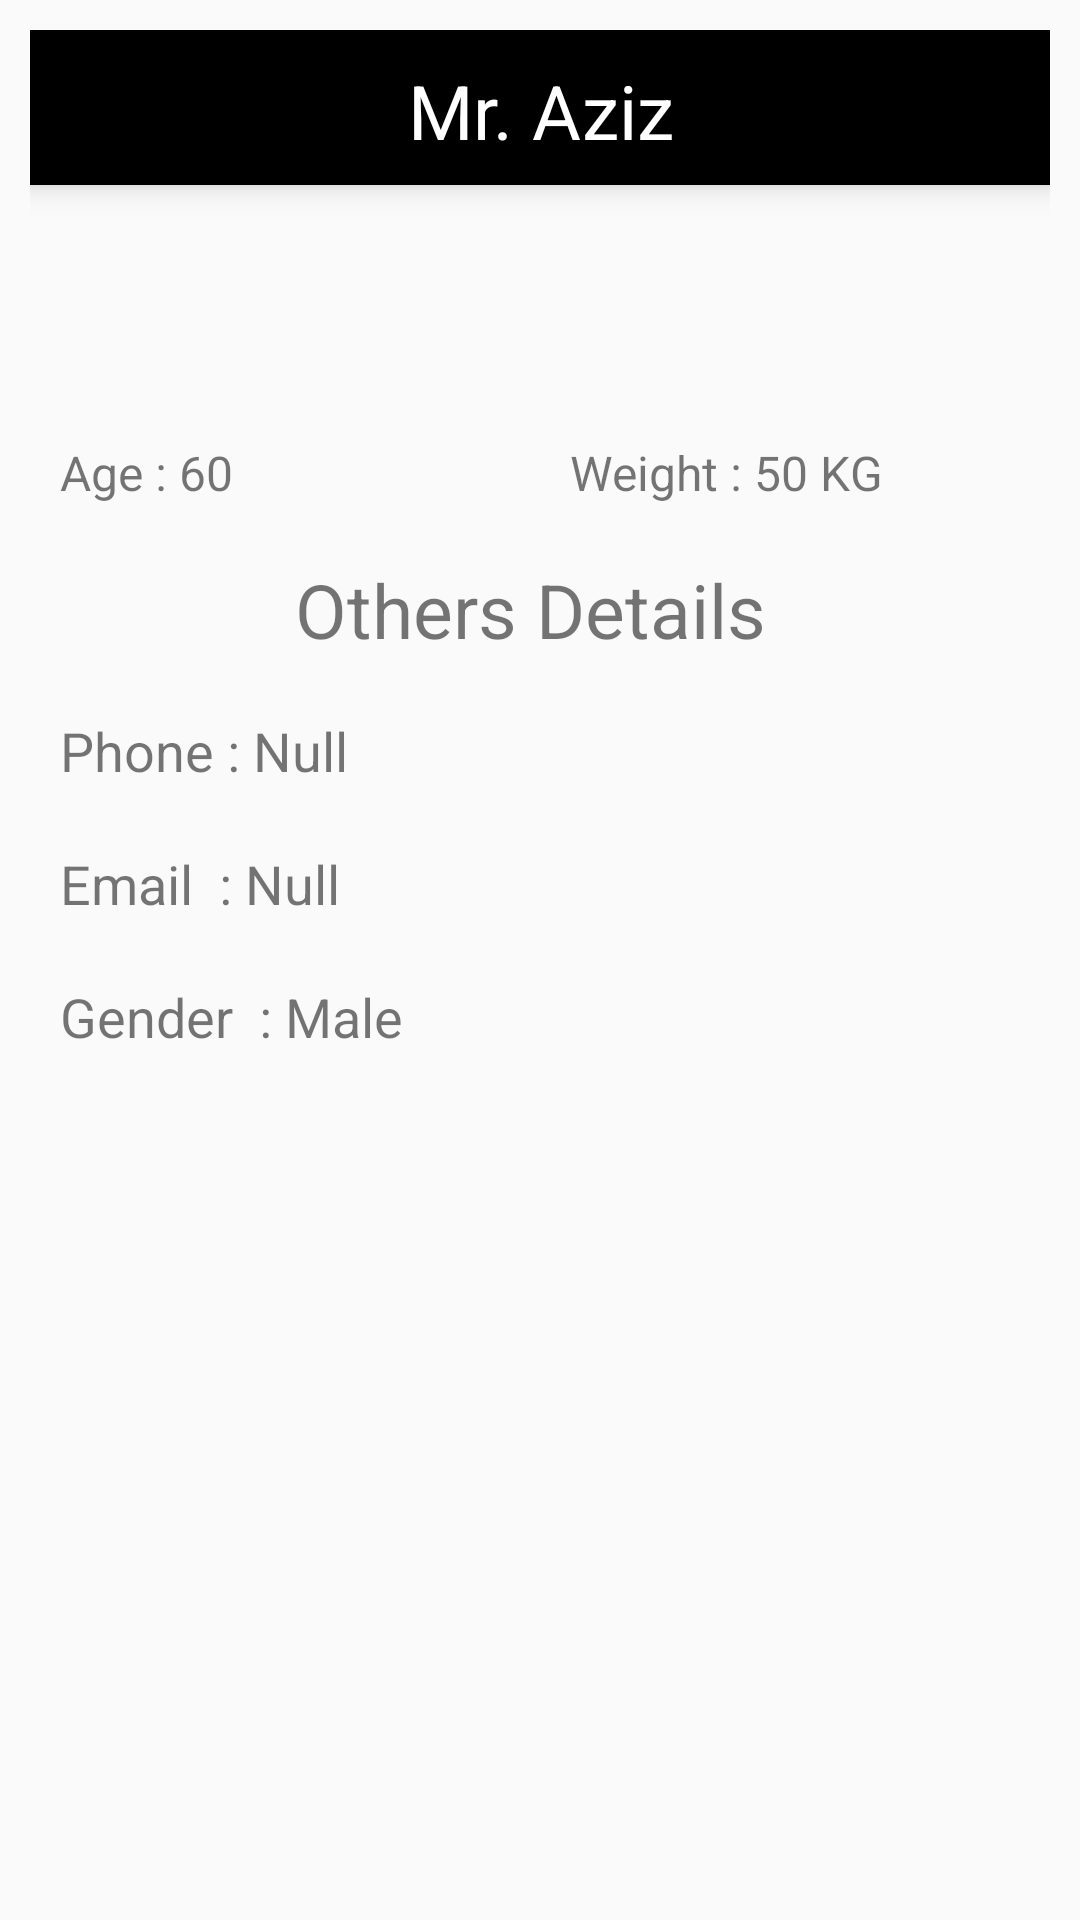

Reconstruct the res/layout file that produces this screen, plus the resources it refers to.
<!-- AndroidManifest.xml: application theme AppTheme -->
<!-- res/layout/fragment_patient_profile.xml -->
<?xml version="1.0" encoding="utf-8"?>
<LinearLayout xmlns:android="http://schemas.android.com/apk/res/android"
    xmlns:app="http://schemas.android.com/apk/res-auto"
    xmlns:tools="http://schemas.android.com/tools"
    android:orientation="vertical"
    android:weightSum="3"
    android:layout_width="match_parent"
    android:layout_height="wrap_content"
    android:layout_gravity="center"
    android:scrollbars="vertical"
    android:padding="10dp">
    <LinearLayout
        android:layout_width="match_parent"
        android:layout_height="wrap_content"
        android:orientation="vertical">

        <TextView
            android:id="@+id/nameTV"
            android:layout_width="match_parent"
            android:layout_height="wrap_content"
            android:background="@android:color/black"
            android:textColor="@android:color/white"
            android:text="Mr. Aziz"
            android:textSize="25dp"
            android:paddingTop="10dp"
            android:paddingLeft="20dp"
            android:paddingRight="20dp"
            android:elevation="6dp"
            android:gravity="center"
            android:paddingBottom="8dp"
            android:layout_marginBottom="70dp"/>

        <LinearLayout
            android:layout_width="match_parent"
            android:layout_height="match_parent"
            android:orientation="horizontal"
            android:paddingTop="5dp"
            android:weightSum="2">
            <TextView
                android:id="@+id/ageTV"
                android:layout_width="match_parent"
                android:layout_height="wrap_content"
                android:text="Age : 60"
                android:singleLine="true"
                android:textSize="16sp"
                android:layout_weight="1"
                android:padding="10dp"
                />
            <TextView
                android:id="@+id/weightTV"
                android:layout_width="match_parent"
                android:layout_height="wrap_content"
                android:text="Weight : 50 KG"
                android:textSize="16sp"
                android:singleLine="true"
                android:layout_weight="1"
                android:padding="10dp"
                />
        </LinearLayout>

        <LinearLayout
            android:layout_width="match_parent"
            android:layout_height="wrap_content"
            android:orientation="vertical">

            <TextView
                android:layout_width="match_parent"
                android:layout_height="wrap_content"
                android:text="Others Details "
                android:textSize="25dp"
                android:gravity="center"
                android:paddingTop="8dp"
                android:singleLine="true"
                android:paddingBottom="8dp"/>
            <TextView
                android:id="@+id/phoneTV"
                android:layout_width="match_parent"
                android:layout_height="wrap_content"
                android:text="Phone : Null"
                android:textSize="18sp"
                android:editable="true"
                android:singleLine="true"
                android:padding="10dp"/>
            <TextView
                android:id="@+id/emailTV"
                android:layout_width="match_parent"
                android:layout_height="wrap_content"
                android:text="Email  : Null"
                android:textSize="18sp"
                android:singleLine="true"
                android:padding="10dp"/>
            <TextView
                android:id="@+id/genderTV"
                android:layout_width="match_parent"
                android:layout_height="wrap_content"
                android:text="Gender  : Male"
                android:textSize="18sp"
                android:singleLine="true"
                android:padding="10dp"/>



        </LinearLayout>
    </LinearLayout>




</LinearLayout>
<!-- resources referenced by this layout -->
<resources>
  <style name="AppTheme" parent="Base.Theme.AppCompat.Light.DarkActionBar">
          
          <item name="colorPrimary">@color/colorPrimary</item>
          <item name="colorPrimaryDark">@color/colorPrimaryDark</item>
          <item name="colorAccent">@color/colorAccent</item>
      </style>
  <color name="colorPrimary">#008577</color>
  <color name="colorPrimaryDark">#00574B</color>
  <color name="colorAccent">#D81B60</color>
</resources>
